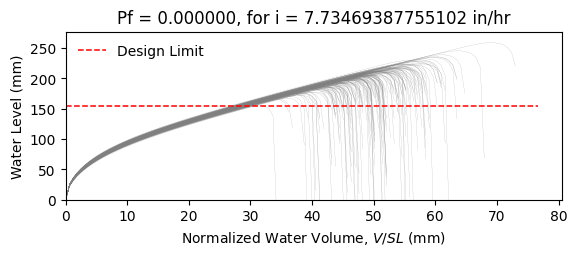

The file beside this chart, header and first rows:
W10X15, L = 360.0 in, slope = 0.020833333333333332 in/in, dead load = 6.944444444444444e-05 kip/in…
zwlim AISC Appendix 2, zwlim DAMP, zwlim Proposed for ASCE 7, zwlim Neglect Ponding, dhnom Denver, dhnom New York, dhnom New Orleans, dh Denver, dh New York, dh New Orleans, dmax
6.464, 5.286, 5.892, 8.509, 1.186, 1.186, 1.186, 1.978, 1.978, 1.978, 8.255, Safe, 
6.464, 5.286, 5.892, 8.509, 1.186, 1.186, 1.186, 1.978, 1.978, 1.978, 7.537, Safe, 
6.464, 5.286, 5.892, 8.509, 1.186, 1.186, 1.186, 1.978, 1.978, 1.978, 7.501, Safe, 
6.464, 5.286, 5.892, 8.509, 1.186, 1.186, 1.186, 1.978, 1.978, 1.978, 8.61, Safe, 
6.464, 5.286, 5.892, 8.509, 1.186, 1.186, 1.186, 1.978, 1.978, 1.978, 6.958, Safe, 
6.464, 5.286, 5.892, 8.509, 1.186, 1.186, 1.186, 1.978, 1.978, 1.978, 10.2, Safe, 
6.464, 5.286, 5.892, 8.509, 1.186, 1.186, 1.186, 1.978, 1.978, 1.978, 7.885, Safe, 
6.464, 5.286, 5.892, 8.509, 1.186, 1.186, 1.186, 1.978, 1.978, 1.978, 7.258, Safe, 
6.464, 5.286, 5.892, 8.509, 1.186, 1.186, 1.186, 1.978, 1.978, 1.978, 8.274, Safe, 
6.464, 5.286, 5.892, 8.509, 1.186, 1.186, 1.186, 1.978, 1.978, 1.978, 7.785, Safe, 
6.464, 5.286, 5.892, 8.509, 1.186, 1.186, 1.186, 1.978, 1.978, 1.978, 6.779, Safe, 
6.464, 5.286, 5.892, 8.509, 1.186, 1.186, 1.186, 1.978, 1.978, 1.978, 6.717, Safe, 
6.464, 5.286, 5.892, 8.509, 1.186, 1.186, 1.186, 1.978, 1.978, 1.978, 8.57, Safe, 
6.464, 5.286, 5.892, 8.509, 1.186, 1.186, 1.186, 1.978, 1.978, 1.978, 7.427, Safe, 
6.464, 5.286, 5.892, 8.509, 1.186, 1.186, 1.186, 1.978, 1.978, 1.978, 8.378, Safe, 
6.464, 5.286, 5.892, 8.509, 1.186, 1.186, 1.186, 1.978, 1.978, 1.978, 7.795, Safe, 
6.464, 5.286, 5.892, 8.509, 1.186, 1.186, 1.186, 1.978, 1.978, 1.978, 8.008, Safe, 
6.464, 5.286, 5.892, 8.509, 1.186, 1.186, 1.186, 1.978, 1.978, 1.978, 8.804, Safe, 
6.464, 5.286, 5.892, 8.509, 1.186, 1.186, 1.186, 1.978, 1.978, 1.978, 7.353, Safe, 
6.464, 5.286, 5.892, 8.509, 1.186, 1.186, 1.186, 1.978, 1.978, 1.978, 7.787, Safe, 
6.464, 5.286, 5.892, 8.509, 1.186, 1.186, 1.186, 1.978, 1.978, 1.978, 7.176, Safe, 
6.464, 5.286, 5.892, 8.509, 1.186, 1.186, 1.186, 1.978, 1.978, 1.978, 8.408, Safe, 
6.464, 5.286, 5.892, 8.509, 1.186, 1.186, 1.186, 1.978, 1.978, 1.978, 8.264, Safe, 
6.464, 5.286, 5.892, 8.509, 1.186, 1.186, 1.186, 1.978, 1.978, 1.978, 7.875, Safe, 
6.464, 5.286, 5.892, 8.509, 1.186, 1.186, 1.186, 1.978, 1.978, 1.978, 7.758, Safe, 
6.464, 5.286, 5.892, 8.509, 1.186, 1.186, 1.186, 1.978, 1.978, 1.978, 6.883, Safe, 
6.464, 5.286, 5.892, 8.509, 1.186, 1.186, 1.186, 1.978, 1.978, 1.978, 8.356, Safe, 
6.464, 5.286, 5.892, 8.509, 1.186, 1.186, 1.186, 1.978, 1.978, 1.978, 7.815, Safe, 
6.464, 5.286, 5.892, 8.509, 1.186, 1.186, 1.186, 1.978, 1.978, 1.978, 7.377, Safe, 
6.464, 5.286, 5.892, 8.509, 1.186, 1.186, 1.186, 1.978, 1.978, 1.978, 8.751, Safe, 
6.464, 5.286, 5.892, 8.509, 1.186, 1.186, 1.186, 1.978, 1.978, 1.978, 8.326, Safe, 
6.464, 5.286, 5.892, 8.509, 1.186, 1.186, 1.186, 1.978, 1.978, 1.978, 8.142, Safe, 
6.464, 5.286, 5.892, 8.509, 1.186, 1.186, 1.186, 1.978, 1.978, 1.978, 7.534, Safe, 
6.464, 5.286, 5.892, 8.509, 1.186, 1.186, 1.186, 1.978, 1.978, 1.978, 8.761, Safe, 
6.464, 5.286, 5.892, 8.509, 1.186, 1.186, 1.186, 1.978, 1.978, 1.978, 8.333, Safe, 
6.464, 5.286, 5.892, 8.509, 1.186, 1.186, 1.186, 1.978, 1.978, 1.978, 7.34, Safe, 
6.464, 5.286, 5.892, 8.509, 1.186, 1.186, 1.186, 1.978, 1.978, 1.978, 7.974, Safe, 
6.464, 5.286, 5.892, 8.509, 1.186, 1.186, 1.186, 1.978, 1.978, 1.978, 8.314, Safe, 
6.464, 5.286, 5.892, 8.509, 1.186, 1.186, 1.186, 1.978, 1.978, 1.978, 8.67, Safe, 
6.464, 5.286, 5.892, 8.509, 1.186, 1.186, 1.186, 1.978, 1.978, 1.978, 6.856, Safe, 
6.464, 5.286, 5.892, 8.509, 1.186, 1.186, 1.186, 1.978, 1.978, 1.978, 9.04, Safe, 
6.464, 5.286, 5.892, 8.509, 1.186, 1.186, 1.186, 1.978, 1.978, 1.978, 7.675, Safe, 
6.464, 5.286, 5.892, 8.509, 1.186, 1.186, 1.186, 1.978, 1.978, 1.978, 7.746, Safe, 
6.464, 5.286, 5.892, 8.509, 1.186, 1.186, 1.186, 1.978, 1.978, 1.978, 7.894, Safe, 
6.464, 5.286, 5.892, 8.509, 1.186, 1.186, 1.186, 1.978, 1.978, 1.978, 8.541, Safe, 
6.464, 5.286, 5.892, 8.509, 1.186, 1.186, 1.186, 1.978, 1.978, 1.978, 7.082, Safe, 
6.464, 5.286, 5.892, 8.509, 1.186, 1.186, 1.186, 1.978, 1.978, 1.978, 7.996, Safe, 
6.464, 5.286, 5.892, 8.509, 1.186, 1.186, 1.186, 1.978, 1.978, 1.978, 7.33, Safe, 
6.464, 5.286, 5.892, 8.509, 1.186, 1.186, 1.186, 1.978, 1.978, 1.978, 7.981, Safe, 
6.464, 5.286, 5.892, 8.509, 1.186, 1.186, 1.186, 1.978, 1.978, 1.978, 7.292, Safe, 
6.464, 5.286, 5.892, 8.509, 1.186, 1.186, 1.186, 1.978, 1.978, 1.978, 8.33, Safe, 
6.464, 5.286, 5.892, 8.509, 1.186, 1.186, 1.186, 1.978, 1.978, 1.978, 6.556, Safe, 
6.464, 5.286, 5.892, 8.509, 1.186, 1.186, 1.186, 1.978, 1.978, 1.978, 8.053, Safe, 
6.464, 5.286, 5.892, 8.509, 1.186, 1.186, 1.186, 1.978, 1.978, 1.978, 7.513, Safe, 
6.464, 5.286, 5.892, 8.509, 1.186, 1.186, 1.186, 1.978, 1.978, 1.978, 8.973, Safe, 
6.464, 5.286, 5.892, 8.509, 1.186, 1.186, 1.186, 1.978, 1.978, 1.978, 7.207, Safe, 
6.464, 5.286, 5.892, 8.509, 1.186, 1.186, 1.186, 1.978, 1.978, 1.978, 7.78, Safe, 
6.464, 5.286, 5.892, 8.509, 1.186, 1.186, 1.186, 1.978, 1.978, 1.978, 7.301, Safe, 
6.464, 5.286, 5.892, 8.509, 1.186, 1.186, 1.186, 1.978, 1.978, 1.978, 7.015, Safe, 
... 142 more rows
